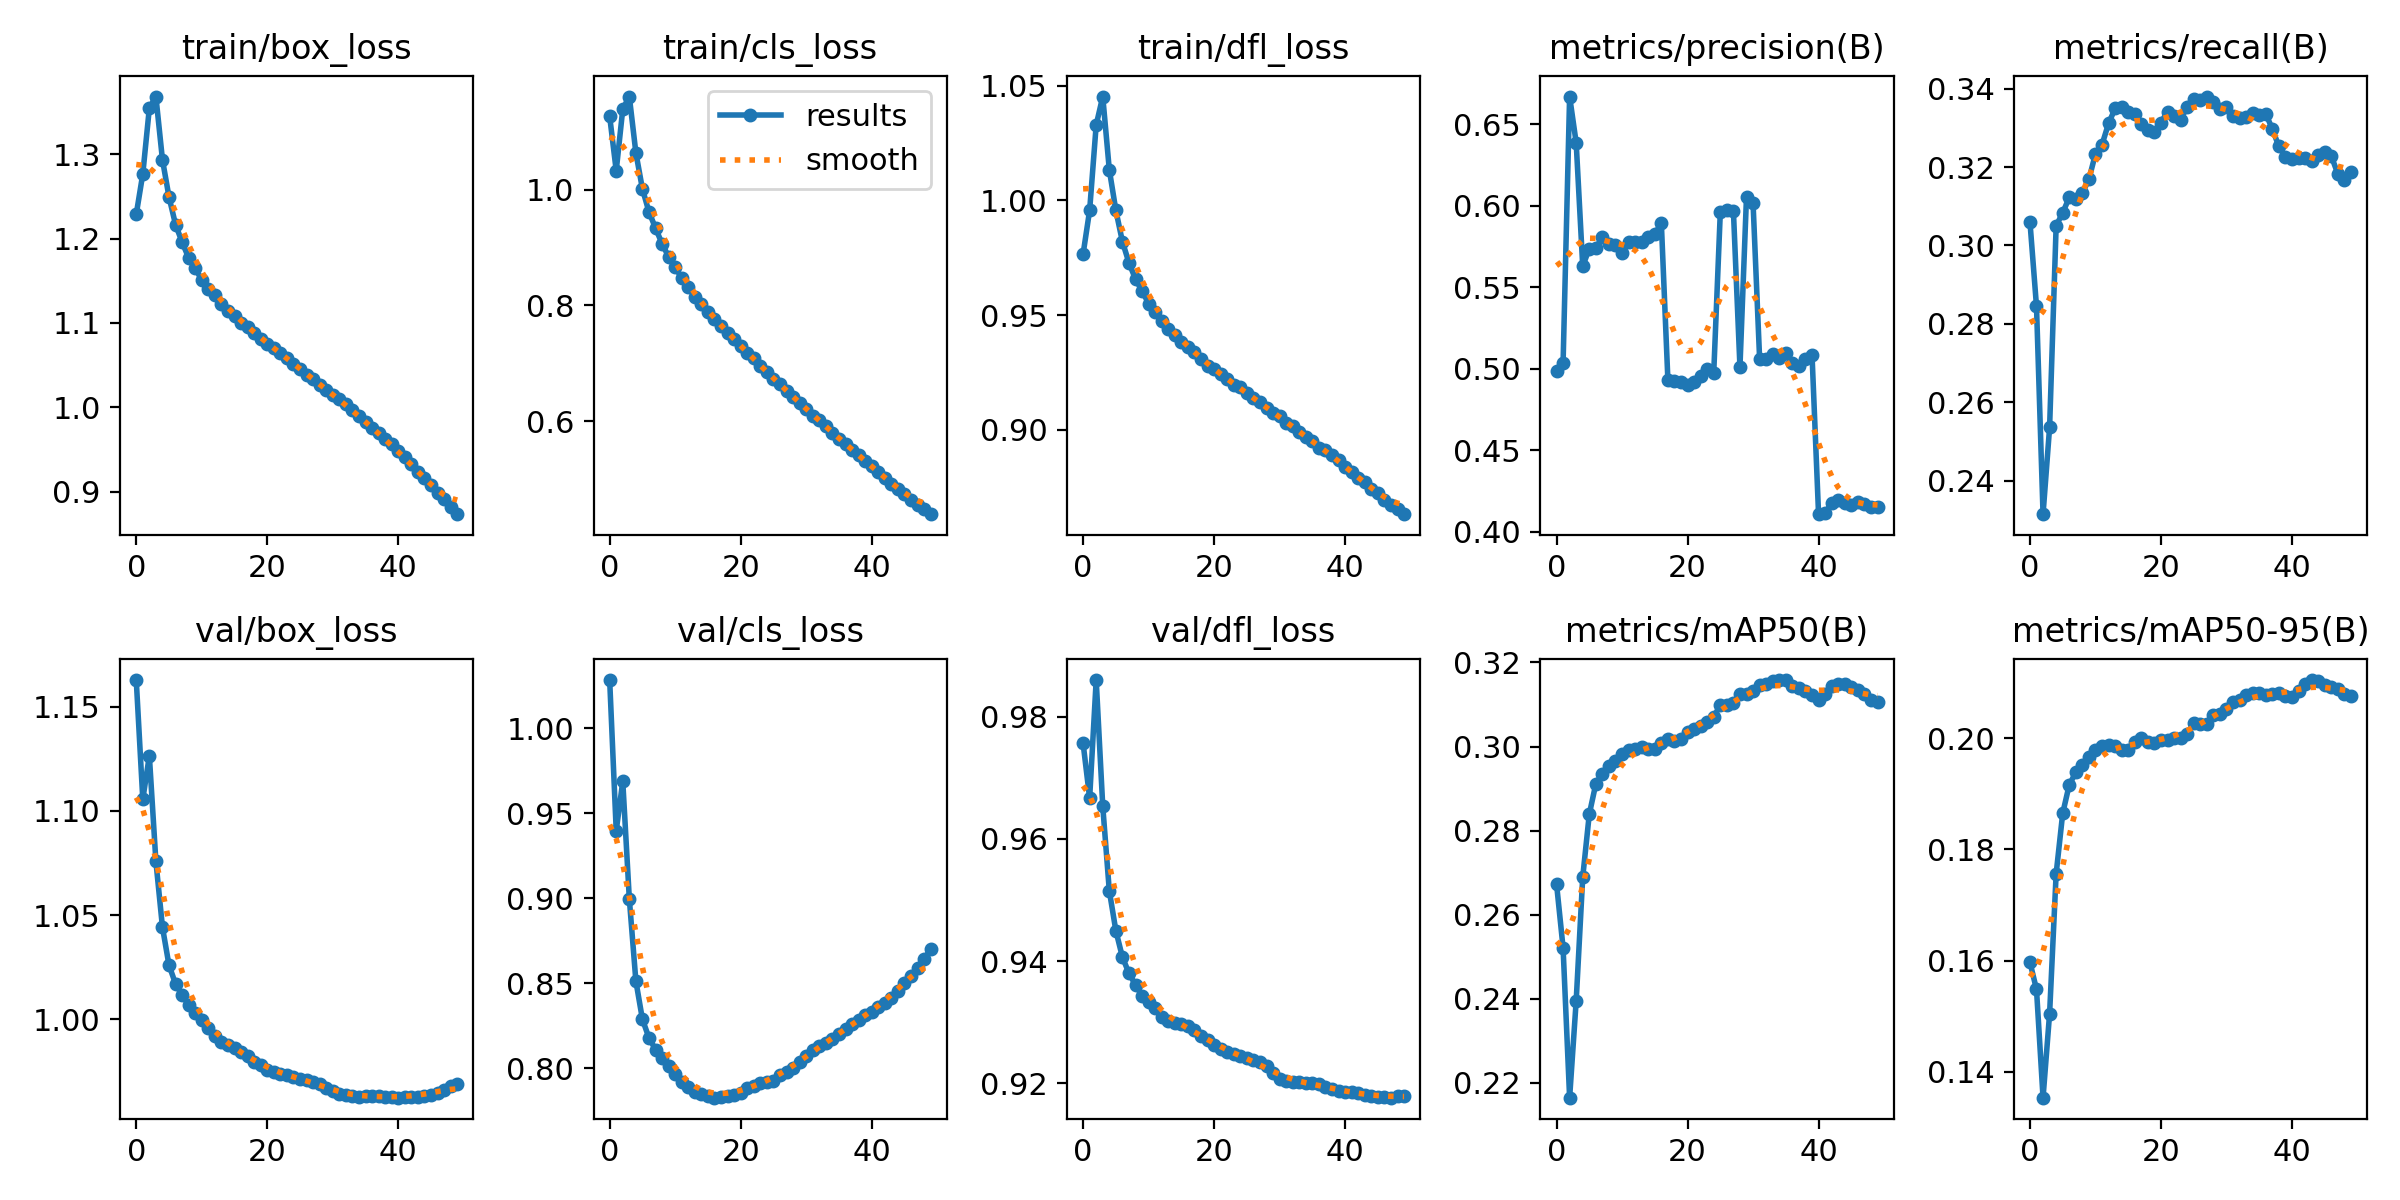

The data file committed next to this chart (first rows):
epoch, train/box_loss, train/cls_loss, train/dfl_loss, metrics/precision(B), metrics/recall(B), metrics/mAP50(B), metrics/mAP50-95(B), val/box_loss, val/cls_loss, val/dfl_loss, lr/pg0, lr/pg1, lr/pg2
0, 1.229, 1.127, 0.9766, 0.4984, 0.306, 0.2674, 0.1597, 1.163, 1.028, 0.9757, 0.003332, 0.003332, 0.003332
1, 1.276, 1.033, 0.9957, 0.5032, 0.2845, 0.2521, 0.1548, 1.105, 0.9398, 0.9667, 0.006534, 0.006534, 0.006534
2, 1.355, 1.139, 1.033, 0.6668, 0.2315, 0.2165, 0.1353, 1.126, 0.9688, 0.986, 0.009603, 0.009603, 0.009603
3, 1.368, 1.161, 1.045, 0.6386, 0.2536, 0.2394, 0.1504, 1.076, 0.8997, 0.9654, 0.009406, 0.009406, 0.009406
4, 1.293, 1.064, 1.013, 0.5629, 0.305, 0.2689, 0.1756, 1.044, 0.8513, 0.9515, 0.009406, 0.009406, 0.009406
5, 1.249, 1.001, 0.9957, 0.5736, 0.3083, 0.2839, 0.1865, 1.026, 0.8288, 0.945, 0.009208, 0.009208, 0.009208
6, 1.216, 0.9615, 0.982, 0.5739, 0.3123, 0.2911, 0.1916, 1.017, 0.8179, 0.9406, 0.00901, 0.00901, 0.00901
7, 1.196, 0.9337, 0.9728, 0.5807, 0.312, 0.2936, 0.1938, 1.012, 0.811, 0.938, 0.008812, 0.008812, 0.008812
8, 1.177, 0.9066, 0.9657, 0.5765, 0.3134, 0.2953, 0.1951, 1.007, 0.8061, 0.9361, 0.008614, 0.008614, 0.008614
9, 1.165, 0.884, 0.9605, 0.5756, 0.3169, 0.2966, 0.1966, 1.003, 0.8011, 0.9343, 0.008416, 0.008416, 0.008416
10, 1.151, 0.8661, 0.955, 0.5711, 0.3234, 0.2981, 0.1978, 0.9995, 0.7964, 0.9332, 0.008218, 0.008218, 0.008218
11, 1.14, 0.8473, 0.9512, 0.5775, 0.3257, 0.2993, 0.1986, 0.9958, 0.7922, 0.9322, 0.00802, 0.00802, 0.00802
12, 1.133, 0.8314, 0.9475, 0.5779, 0.3311, 0.2994, 0.1988, 0.9921, 0.7889, 0.9309, 0.007822, 0.007822, 0.007822
13, 1.123, 0.8144, 0.9437, 0.5778, 0.335, 0.2998, 0.1986, 0.9891, 0.7861, 0.9302, 0.007624, 0.007624, 0.007624
14, 1.115, 0.8022, 0.9412, 0.5808, 0.3354, 0.2993, 0.1979, 0.9874, 0.7846, 0.9298, 0.007426, 0.007426, 0.007426
15, 1.109, 0.7879, 0.9383, 0.5825, 0.334, 0.2993, 0.198, 0.986, 0.7834, 0.9297, 0.007228, 0.007228, 0.007228
16, 1.101, 0.777, 0.9359, 0.5893, 0.3336, 0.3009, 0.1994, 0.9843, 0.7827, 0.9294, 0.00703, 0.00703, 0.00703
17, 1.095, 0.764, 0.9337, 0.4931, 0.3309, 0.3017, 0.2, 0.9822, 0.783, 0.9287, 0.006832, 0.006832, 0.006832
18, 1.089, 0.7524, 0.9309, 0.4926, 0.3294, 0.3013, 0.1994, 0.9796, 0.7838, 0.9277, 0.006634, 0.006634, 0.006634
19, 1.082, 0.7416, 0.9278, 0.4921, 0.3288, 0.3018, 0.1991, 0.978, 0.7841, 0.9271, 0.006436, 0.006436, 0.006436
20, 1.076, 0.7294, 0.9263, 0.4898, 0.3313, 0.3034, 0.1997, 0.9757, 0.7856, 0.9262, 0.006238, 0.006238, 0.006238
21, 1.07, 0.7182, 0.9241, 0.4919, 0.3342, 0.3043, 0.1996, 0.9745, 0.7885, 0.9256, 0.00604, 0.00604, 0.00604
22, 1.065, 0.7095, 0.922, 0.4957, 0.3331, 0.3049, 0.2, 0.9736, 0.7897, 0.9251, 0.005842, 0.005842, 0.005842
23, 1.058, 0.695, 0.9194, 0.5, 0.332, 0.3058, 0.2, 0.9731, 0.7912, 0.9248, 0.005644, 0.005644, 0.005644
24, 1.052, 0.6842, 0.9184, 0.4977, 0.3354, 0.3071, 0.2008, 0.9724, 0.7919, 0.9245, 0.005446, 0.005446, 0.005446
25, 1.046, 0.6724, 0.9161, 0.5958, 0.3373, 0.3098, 0.2027, 0.9715, 0.7927, 0.9242, 0.005248, 0.005248, 0.005248
26, 1.039, 0.6636, 0.9137, 0.5976, 0.3372, 0.31, 0.2026, 0.9708, 0.7958, 0.9237, 0.00505, 0.00505, 0.00505
27, 1.034, 0.6529, 0.912, 0.5969, 0.338, 0.3103, 0.2026, 0.9701, 0.7977, 0.9234, 0.004852, 0.004852, 0.004852
28, 1.027, 0.6422, 0.9093, 0.5011, 0.3365, 0.3124, 0.2042, 0.9691, 0.8003, 0.9227, 0.004654, 0.004654, 0.004654
29, 1.021, 0.6315, 0.9074, 0.6055, 0.3348, 0.3126, 0.2044, 0.9672, 0.8038, 0.9217, 0.004456, 0.004456, 0.004456
30, 1.015, 0.6216, 0.9061, 0.6016, 0.3354, 0.3131, 0.2053, 0.9654, 0.8074, 0.9207, 0.004258, 0.004258, 0.004258
31, 1.009, 0.6097, 0.903, 0.5063, 0.3331, 0.3146, 0.2066, 0.9639, 0.8109, 0.9203, 0.00406, 0.00406, 0.00406
32, 1.004, 0.6015, 0.9014, 0.5057, 0.3325, 0.3149, 0.2069, 0.9635, 0.8129, 0.9202, 0.003862, 0.003862, 0.003862
33, 0.9965, 0.5911, 0.899, 0.5088, 0.3328, 0.3155, 0.2077, 0.9632, 0.8149, 0.9201, 0.003664, 0.003664, 0.003664
34, 0.9895, 0.5803, 0.897, 0.5068, 0.3338, 0.3158, 0.2081, 0.9626, 0.8173, 0.92, 0.003466, 0.003466, 0.003466
35, 0.9832, 0.5695, 0.8952, 0.5094, 0.3332, 0.3157, 0.2081, 0.963, 0.8203, 0.92, 0.003268, 0.003268, 0.003268
36, 0.9758, 0.5607, 0.8921, 0.5038, 0.3336, 0.3145, 0.2078, 0.963, 0.8231, 0.9198, 0.00307, 0.00307, 0.00307
37, 0.9697, 0.5509, 0.8913, 0.5014, 0.3297, 0.3139, 0.208, 0.963, 0.8263, 0.9194, 0.002872, 0.002872, 0.002872
38, 0.9623, 0.5412, 0.8889, 0.5058, 0.3253, 0.3133, 0.2082, 0.9627, 0.8286, 0.9191, 0.002674, 0.002674, 0.002674
39, 0.9565, 0.5318, 0.8866, 0.5087, 0.3227, 0.3123, 0.2076, 0.9625, 0.8312, 0.9187, 0.002476, 0.002476, 0.002476
40, 0.9478, 0.5219, 0.8838, 0.4108, 0.322, 0.311, 0.2074, 0.9624, 0.8333, 0.9185, 0.002278, 0.002278, 0.002278
41, 0.941, 0.5118, 0.8816, 0.4116, 0.3222, 0.3126, 0.2086, 0.9626, 0.8359, 0.9185, 0.00208, 0.00208, 0.00208
42, 0.9331, 0.502, 0.879, 0.4179, 0.3223, 0.3145, 0.2098, 0.9629, 0.8385, 0.9184, 0.001882, 0.001882, 0.001882
43, 0.9238, 0.4919, 0.877, 0.4198, 0.3215, 0.3149, 0.2105, 0.9629, 0.8415, 0.918, 0.001684, 0.001684, 0.001684
44, 0.9159, 0.4837, 0.8741, 0.4176, 0.3232, 0.3149, 0.2103, 0.9634, 0.8453, 0.918, 0.001486, 0.001486, 0.001486
45, 0.9084, 0.4747, 0.8722, 0.4163, 0.3238, 0.3141, 0.2097, 0.9639, 0.8502, 0.9177, 0.001288, 0.001288, 0.001288
46, 0.899, 0.4643, 0.8695, 0.4183, 0.3228, 0.3134, 0.2092, 0.9649, 0.8542, 0.9177, 0.00109, 0.00109, 0.00109
47, 0.8918, 0.4561, 0.8673, 0.4173, 0.3183, 0.3125, 0.2089, 0.9662, 0.8588, 0.9176, 0.000892, 0.000892, 0.000892
48, 0.8819, 0.4477, 0.8653, 0.4153, 0.3166, 0.311, 0.2079, 0.9677, 0.8642, 0.9178, 0.000694, 0.000694, 0.000694
49, 0.8736, 0.4394, 0.8631, 0.4153, 0.3187, 0.3105, 0.2077, 0.969, 0.8703, 0.9179, 0.000496, 0.000496, 0.000496
